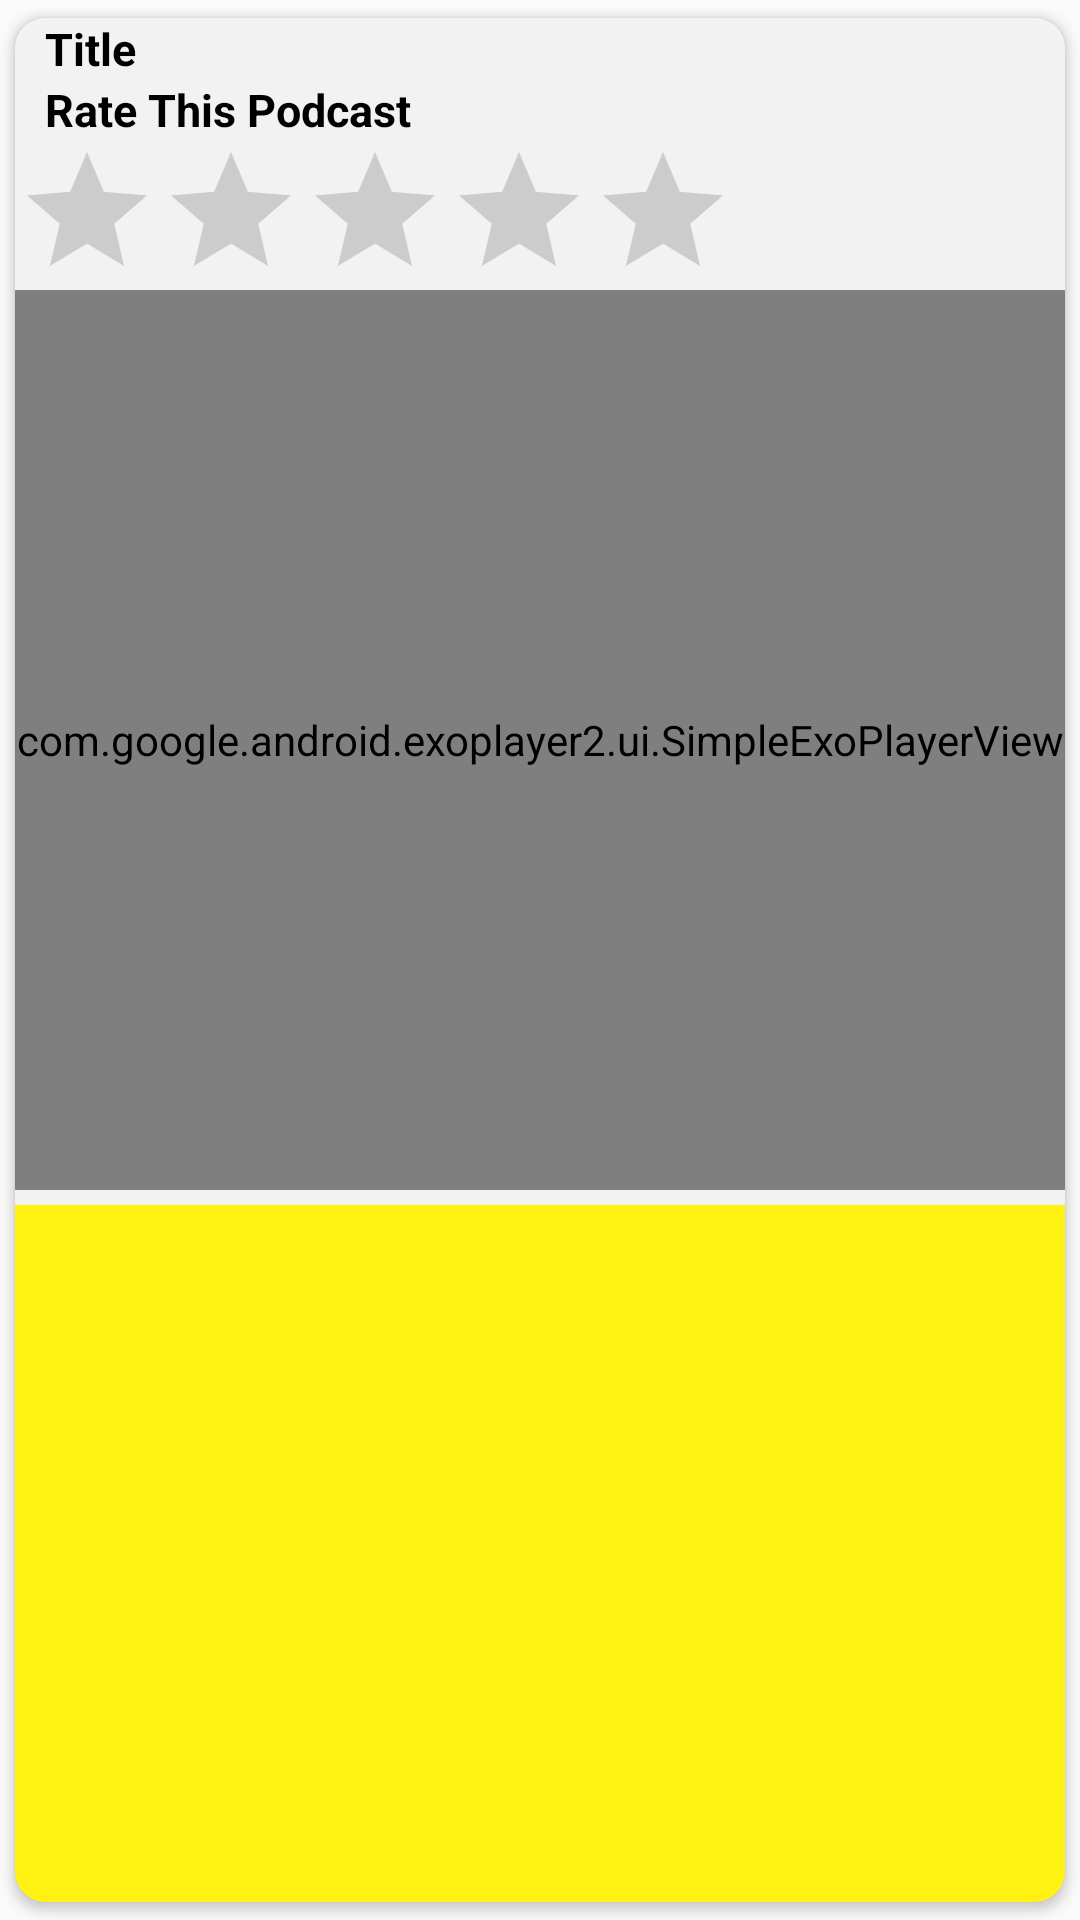

Reconstruct the res/layout file that produces this screen, plus the resources it refers to.
<!-- AndroidManifest.xml: application theme Theme.Unikapodcast -->
<!-- res/layout/row.xml -->
<?xml version="1.0" encoding="utf-8"?>
<androidx.cardview.widget.CardView xmlns:android="http://schemas.android.com/apk/res/android"
    android:layout_width="match_parent"
    android:layout_height="wrap_content"
    xmlns:app="http://schemas.android.com/apk/res-auto"
    app:cardCornerRadius="10dp"
    app:cardBackgroundColor="@color/yellow_unika"
    android:elevation="5dp"
    android:padding="5dp"
    app:cardUseCompatPadding="true">


    <FrameLayout
        android:layout_width="match_parent"
        android:layout_height="wrap_content"
        android:background="#F2F2F2"
        android:paddingBottom="5dp">

        <LinearLayout
            android:layout_width="match_parent"
            android:layout_height="match_parent"

            android:orientation="vertical">

            <TextView
                android:id="@+id/titleaudio"
                android:layout_width="match_parent"
                android:layout_height="wrap_content"
                android:text="Title"
                android:paddingStart="10dp"

                android:textColor="@color/black"
                android:textSize="15sp"
                android:textStyle="bold" />

            <TextView
                android:id="@+id/date"
                android:layout_width="match_parent"
                android:layout_height="wrap_content"
                android:text="Rate This Podcast"
                android:paddingStart="10dp"

                android:textColor="@color/black"
                android:textSize="15sp"
                android:textStyle="bold" />

            <RatingBar
                android:layout_width="wrap_content"

                android:layout_height="50dp"
                android:id="@+id/rating_bar"
                android:numStars="5"
                android:stepSize="0.5"
                >

            </RatingBar>

            <com.google.android.exoplayer2.ui.SimpleExoPlayerView

                android:id="@+id/exoplayerview"
                android:layout_width="match_parent"
                android:layout_height="300dp"
                android:background="@drawable/logo"
                android:backgroundTint="@color/fui_transparent"
                android:gravity="left"
                android:visibility="visible"
                app:controller_layout_id="@layout/custom_exoplaer"
                app:resize_mode="fill"
                app:use_controller="true" />


        </LinearLayout>



    </FrameLayout>

</androidx.cardview.widget.CardView>
<!-- res/layout/custom_exoplaer.xml (included above) -->
<?xml version="1.0" encoding="utf-8"?>
<androidx.constraintlayout.widget.ConstraintLayout xmlns:android="http://schemas.android.com/apk/res/android"
    xmlns:tools="http://schemas.android.com/tools"
    android:layout_width="match_parent"
    android:layout_height="wrap_content"

    xmlns:app="http://schemas.android.com/apk/res-auto"
    android:background="@color/black"
    android:layoutDirection="ltr"
    android:orientation="vertical">

    <LinearLayout
        android:layout_width="match_parent"
        android:layout_height="match_parent"
        android:gravity="center_vertical"
        android:orientation="horizontal"

        app:layout_constraintBottom_toBottomOf="parent"
        app:layout_constraintEnd_toEndOf="parent"
        app:layout_constraintStart_toStartOf="parent"
        app:layout_constraintTop_toTopOf="parent">


        <ImageButton
            android:id="@+id/exo_play"
            style="@style/ExoMediaButton.Play"
            android:visibility="visible"
            android:layout_width="60dp" />

        <ImageButton
            android:id="@+id/exo_pause"
            style="@style/ExoMediaButton.Pause"
            android:visibility="visible"
            android:layout_width="60dp" />


        <TextView
            android:id="@+id/exo_position"
            android:layout_width="wrap_content"
            android:layout_height="wrap_content"
            android:includeFontPadding="false"
            android:paddingLeft="4dp"
            android:paddingRight="4dp"
            android:textColor="#F1264E"
            android:textSize="10sp"
            android:textStyle="normal"
            android:visibility="visible" />


        <com.google.android.exoplayer2.ui.DefaultTimeBar
            android:id="@+id/exo_progress"
            android:layout_width="0dp"
            android:layout_height="25dp"
            android:layout_weight="1"
            android:visibility="visible"
            app:played_color="#F1264E" />

        <TextView
            android:id="@+id/exo_duration"
            android:layout_width="wrap_content"
            android:layout_height="wrap_content"
            android:includeFontPadding="false"
            android:paddingLeft="4dp"
            android:paddingRight="4dp"
            android:textColor="#F1264E"
            android:textSize="10sp"
            android:textStyle="normal"
            android:visibility="visible" />


    </LinearLayout>


</androidx.constraintlayout.widget.ConstraintLayout>
<!-- resources referenced by this layout -->
<resources>
  <color name="black">#FF000000</color>
  <color name="yellow_unika">#FFF212</color>
  <!-- drawable logo: png bitmap (drawable, 4687 bytes) -->
  <style name="Theme.Unikapodcast" parent="Theme.AppCompat.Light.NoActionBar">
          
          <item name="colorPrimary">@color/yellow_unika</item>
          <item name="colorPrimaryVariant">@color/purple_700</item>
  
  
  
          <item name="colorOnPrimary">@color/white</item>
          <item name="colorOnSecondary">@color/black</item>
          
          <item name="colorSecondary">@color/teal_200</item>
          <item name="colorSecondaryVariant">@color/teal_700</item>
  
          
          <item name="android:statusBarColor" tools:targetApi="l">?attr/colorPrimaryVariant</item>
          
      </style>
  <color name="purple_700">#FF3700B3</color>
  <color name="white">#FFFFFFFF</color>
  <color name="teal_200">#FF03DAC5</color>
  <color name="teal_700">#FF018786</color>
</resources>
